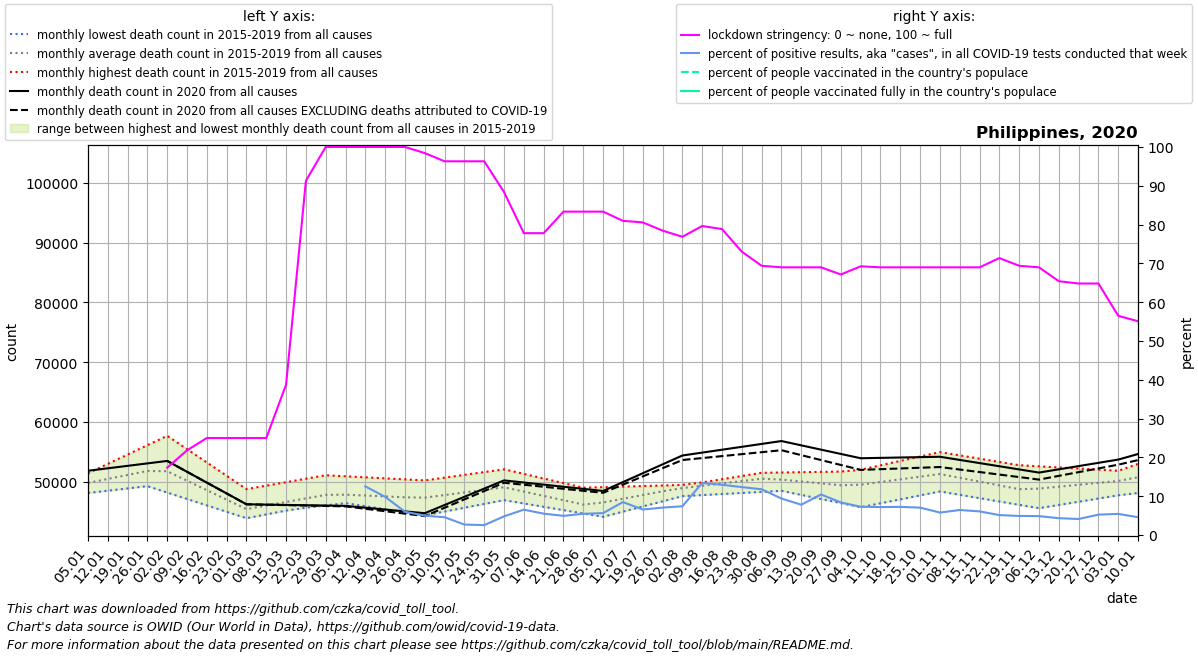

The table this chart was drawn from, first rows:
date, location, time_unit, time, deaths_2010_all_ages, deaths_2011_all_ages, deaths_2012_all_ages, deaths_2013_all_ages, deaths_2014_all_ages, deaths_2015_all_ages, deaths_2016_all_ages, deaths_2017_all_ages, deaths_2018_all_ages, deaths_2019_all_ages, deaths_2020_all_ages, deaths_2021_all_ages, new_deaths, new_cases_smoothed, new_tests_smoothed, stringency_index, people_vaccinated, people_fully_vaccinated, population, positive_test_percent
2020-01-05, Philippines, monthly, 1, , , , , , , 48148, 49276, 50449, 51444, 51862, 54661, , , , , , , , 
2020-01-12, Philippines, monthly, 2, , , , , , , 48530, 49576, 50868, 53008, 52272, 55593, , , , , , , , 
2020-01-19, Philippines, monthly, 3, , , , , , , 48911, 49876, 51288, 54572, 52682, 56525, , , , , , , , 
2020-01-26, Philippines, monthly, 4, , , , , , , 49293, 50176, 51707, 56137, 53093, 57457, , , , , , , , 
2020-02-02, Philippines, monthly, 5, , , , , , 50381, 48221, 50476, 52126, 57701, 53503, 56350, 0.0, , , 17.36, , , 111046910, 
2020-02-09, Philippines, monthly, 6, , , , , , 48921, 47148, 49048, 50404, 55475, 51692, 55244, 0.25, 0.2383, , 21.82, , , 111046910, 
2020-02-16, Philippines, monthly, 7, , , , , , 47460, 46076, 47620, 48681, 53250, 49881, 54138, 0.5, 0.08171, , 25.0, , , 111046910, 
2020-02-23, Philippines, monthly, 8, , , , , , 46000, 45003, 46193, 46958, 51024, 48070, 53031, 0.75, 0.0, , 25.0, , , 111046910, 
2020-03-01, Philippines, monthly, 9, , , , , , 44540, 43931, 44765, 45236, 48798, 46259, 54722, 1.0, 0.0, , 25.0, , , 111046910, 
2020-03-08, Philippines, monthly, 10, , , , , , 44922, 44572, 45358, 46018, 49376, 46206, 56412, 18.2, 0.245, , 25.0, , , 111046910, 
2020-03-15, Philippines, monthly, 11, , , , , , 45305, 45212, 45950, 46801, 49954, 46154, 58103, 35.4, 8.898, , 38.76, , , 111046910, 
2020-03-22, Philippines, monthly, 12, , , , , , 45687, 45852, 46543, 47584, 50531, 46101, 59793, 52.6, 24.41, , 91.27, , , 111046910, 
2020-03-29, Philippines, monthly, 13, , , , , , 46070, 46493, 47136, 48366, 51109, 46049, 61484, 69.8, 81.39, , 100.0, , , 111046910, 
2020-04-05, Philippines, monthly, 14, , , , , , 46452, 46748, 46974, 48218, 50937, 45996, 63045, 87.0, 250.6, , 100.0, , , 111046910, 
2020-04-12, Philippines, monthly, 15, , , , , , 45944, 47002, 46812, 48070, 50764, 45690, 64606, 185.2, 218.6, 1745, 100.0, , , 111046910, 12.53
2020-04-19, Philippines, monthly, 16, , , , , , 45436, 47256, 46649, 47922, 50592, 45383, 66166, 283.5, 221.4, 2251, 100.0, , , 111046910, 9.837
2020-04-26, Philippines, monthly, 17, , , , , , 44929, 47511, 46487, 47774, 50419, 45076, 67727, 381.8, 190.2, 3166, 100.0, , , 111046910, 6.01
2020-05-03, Philippines, monthly, 18, , , , , , 44421, 47738, 46818, 47626, 50247, 44770, 68410, 480.0, 215.2, 4324, 98.41, , , 111046910, 4.976
2020-05-10, Philippines, monthly, 19, , , , , , 45054, 47966, 47149, 48135, 50712, 46140, 69093, 457.2, 245.4, 5348, 96.3, , , 111046910, 4.589
2020-05-17, Philippines, monthly, 20, , , , , , 45687, 48193, 47479, 48644, 51178, 47510, 69777, 434.5, 233.8, 8653, 96.3, , , 111046910, 2.702
2020-05-24, Philippines, monthly, 21, , , , , , 46320, 48421, 47810, 49153, 51643, 48881, 70460, 411.8, 222.1, 8694, 96.3, , , 111046910, 2.555
2020-05-31, Philippines, monthly, 22, , , , , , 46953, 48648, 48141, 49662, 52108, 50251, 71143, 389.0, 364.2, 7560, 88.36, , , 111046910, 4.817
2020-06-07, Philippines, monthly, 23, , , , , , 46397, 47702, 47635, 48835, 51338, 49897, 70010, 373.0, 613.4, 9388, 77.78, , , 111046910, 6.534
2020-06-14, Philippines, monthly, 24, , , , , , 45841, 46755, 47130, 48008, 50568, 49544, 68877, 357.0, 568.5, 10324, 77.78, , , 111046910, 5.506
2020-06-21, Philippines, monthly, 25, , , , , , 45284, 45808, 46624, 47180, 49798, 49190, 67744, 341.0, 544.2, 11010, 83.33, , , 111046910, 4.943
2020-06-28, Philippines, monthly, 26, , , , , , 44728, 44862, 46118, 46353, 49028, 48837, 66611, 325.0, 735.8, 13457, 83.33, , , 111046910, 5.467
2020-07-05, Philippines, monthly, 27, , , , , , 44172, 45858, 46677, 46967, 49121, 48483, 68580, 309.0, 928.3, 16422, 83.33, , , 111046910, 5.653
2020-07-12, Philippines, monthly, 28, , , , , , 45034, 46855, 47236, 47581, 49214, 49965, 70548, 421.0, 1674, 19727, 80.96, , , 111046910, 8.486
2020-07-19, Philippines, monthly, 29, , , , , , 45895, 47852, 47795, 48196, 49308, 51448, 72516, 533.0, 1443, 21936, 80.56, , , 111046910, 6.579
2020-07-26, Philippines, monthly, 30, , , , , , 46756, 48848, 48354, 48810, 49401, 52930, 74485, 645.0, 1861, 26341, 78.44, , , 111046910, 7.066
2020-08-02, Philippines, monthly, 31, , , , , , 47618, 49383, 48913, 49424, 49494, 54412, 78349, 757.0, 2321, 31332, 76.85, , , 111046910, 7.407
2020-08-09, Philippines, monthly, 32, , , , , , 47797, 49917, 49473, 49912, 49687, 54895, 82213, 912.6, 4052, 30235, 79.63, , , 111046910, 13.4
2020-08-16, Philippines, monthly, 33, , , , , , 47975, 50452, 50034, 50400, 49880, 55378, 86077, 1068, 4212, 32524, 78.84, , , 111046910, 12.95
2020-08-23, Philippines, monthly, 34, , , , , , 48154, 50986, 50594, 50887, 50072, 55861, 89941, 1224, 4172, 33779, 73.02, , , 111046910, 12.35
2020-08-30, Philippines, monthly, 35, , , , , , 48332, 51521, 51154, 51375, 50265, 56344, 93805, 1379, 3974, 33706, 69.38, , , 111046910, 11.79
2020-09-06, Philippines, monthly, 36, , , , , , 48511, 51573, 50333, 50892, 50619, 56827, 96184, 1535, 3357, 35684, 68.98, , , 111046910, 9.408
2020-09-13, Philippines, monthly, 37, , , , , , 47828, 51624, 49512, 50410, 50973, 56108, 98564, 1638, 2917, 37357, 68.98, , , 111046910, 7.807
2020-09-20, Philippines, monthly, 38, , , , , , 47144, 51676, 48691, 49927, 51327, 55390, 100943, 1740, 3824, 36603, 68.98, , , 111046910, 10.45
2020-09-27, Philippines, monthly, 39, , , , , , 46460, 51728, 47870, 49444, 51681, 54672, 103322, 1843, 2937, 34974, 67.13, , , 111046910, 8.398
2020-10-04, Philippines, monthly, 40, , , , , , 45777, 51854, 48280, 49739, 52035, 53953, , 1946, 2504, 34383, 69.24, , , 111046910, 7.283
2020-10-11, Philippines, monthly, 41, , , , , , 46434, 51980, 48691, 50033, 52771, 54015, , 1889, 2516, 34917, 68.98, , , 111046910, 7.205
2020-10-18, Philippines, monthly, 42, , , , , , 47090, 52105, 49101, 50328, 53508, 54077, , 1832, 2476, 34104, 68.98, , , 111046910, 7.261
2020-10-25, Philippines, monthly, 43, , , , , , 47747, 52231, 49512, 50622, 54244, 54139, , 1774, 2128, 30156, 68.98, , , 111046910, 7.055
2020-11-01, Philippines, monthly, 44, , , , , , 48404, 52357, 49922, 50917, 54980, 54201, , 1717, 1836, 31707, 68.98, , , 111046910, 5.789
2020-11-08, Philippines, monthly, 45, , , , , , 47845, 51272, 49498, 50372, 54432, 53672, , 1608, 1896, 29396, 68.98, , , 111046910, 6.451
2020-11-15, Philippines, monthly, 46, , , , , , 47286, 50186, 49074, 49826, 53884, 53144, , 1499, 1811, 29722, 68.98, , , 111046910, 6.093
2020-11-22, Philippines, monthly, 47, , , , , , 46728, 49100, 48649, 49281, 53335, 52615, , 1389, 1535, 29894, 71.36, , , 111046910, 5.136
2020-11-29, Philippines, monthly, 48, , , , , , 46169, 48015, 48225, 48736, 52787, 52087, , 1280, 1563, 31775, 69.38, , , 111046910, 4.918
2020-12-06, Philippines, monthly, 49, , , , , , 45610, 48255, 48676, 49278, 52602, 51558, , 1171, 1540, 31601, 68.98, , , 111046910, 4.872
2020-12-13, Philippines, monthly, 50, , , , , , 46149, 48496, 49128, 49819, 52417, 52101, , 1091, 1430, 32981, 65.41, , , 111046910, 4.337
2020-12-20, Philippines, monthly, 51, , , , , , 46688, 48736, 49579, 50361, 52232, 52644, , 1012, 1342, 32469, 64.81, , , 111046910, 4.132
2020-12-27, Philippines, monthly, 52, , , , , , 47227, 48976, 50030, 50902, 52047, 53186, , 931.8, 1554, 29571, 64.81, , , 111046910, 5.255
2021-01-03, Philippines, monthly, 53, , , , , , 47766, 49276, 50449, 51444, 51862, 53729, , 852.0, 1199, 22022, 56.48, , , 111046910, 5.447
2021-01-10, Philippines, monthly, 1, , , , , , 48148, 49576, 50868, 53008, 52272, 54661, , 1015, 1210, 26403, 55.09, , , 111046910, 4.583
